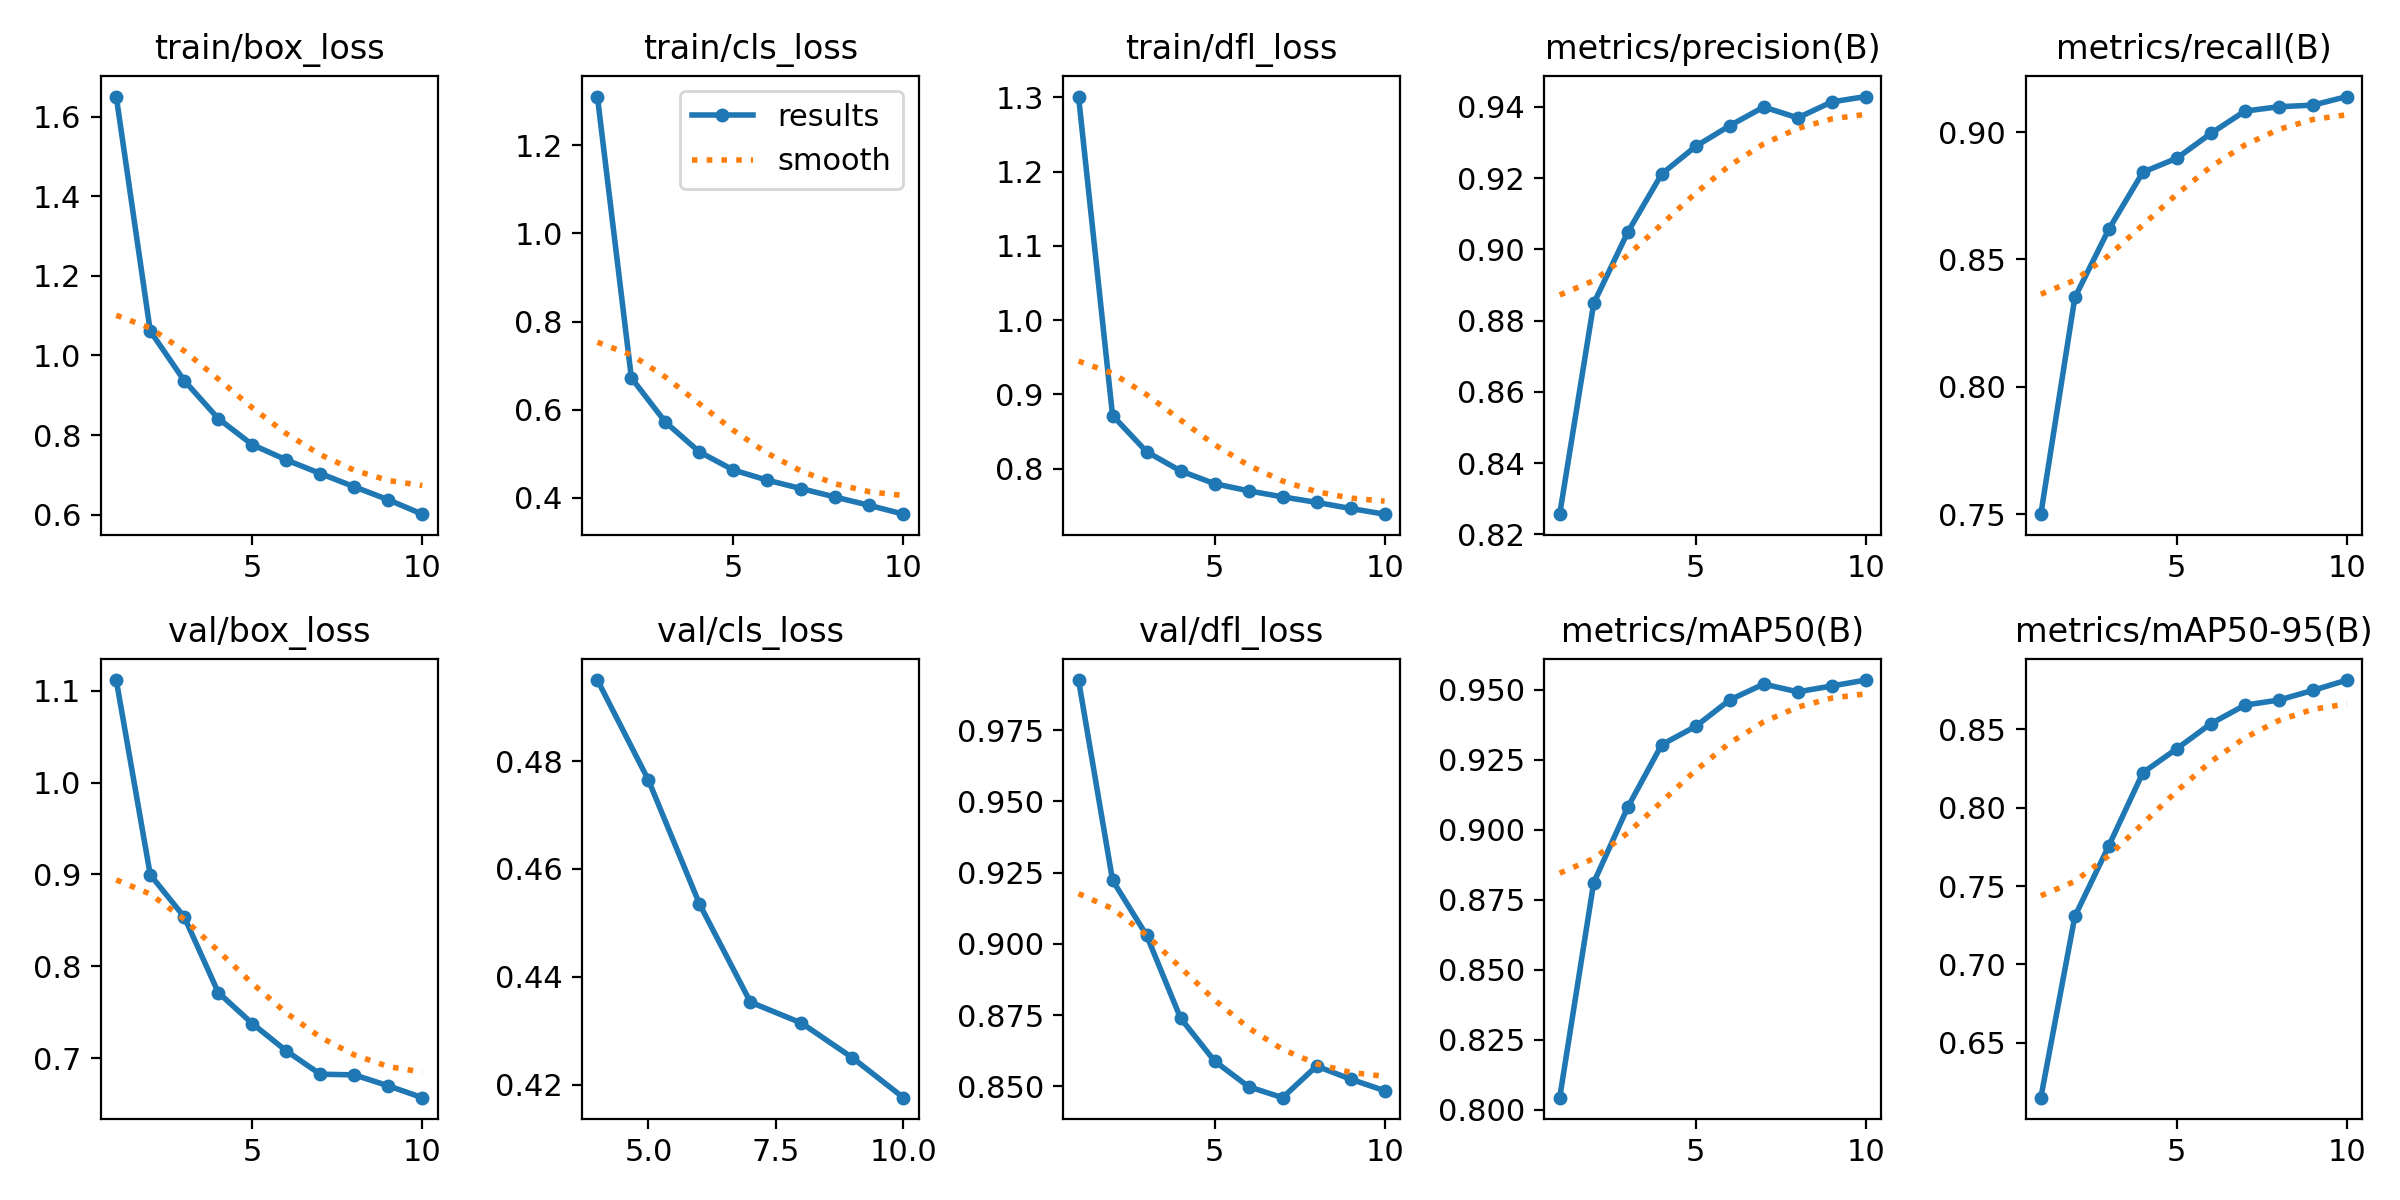

Source data for this figure (header and first rows):
epoch, train/box_loss, train/cls_loss, train/dfl_loss, metrics/precision(B), metrics/recall(B), metrics/mAP50(B), metrics/mAP50-95(B), val/box_loss, val/cls_loss, val/dfl_loss, lr/pg0, lr/pg1, lr/pg2
1, 1.651, 1.311, 1.301, 0.8256, 0.7499, 0.8043, 0.615, 1.112, inf, 0.9926, 0.00333, 0.00333, 0.00333
2, 1.061, 0.6721, 0.8716, 0.8848, 0.835, 0.8811, 0.7307, 0.8997, inf, 0.9223, 0.006004, 0.006004, 0.006004
3, 0.9369, 0.5719, 0.8229, 0.9048, 0.8619, 0.908, 0.7758, 0.8537, inf, 0.903, 0.008018, 0.008018, 0.008018
4, 0.8414, 0.5042, 0.797, 0.9212, 0.8842, 0.9304, 0.8224, 0.7715, 0.495, 0.8739, 0.00703, 0.00703, 0.00703
5, 0.7759, 0.4632, 0.7798, 0.929, 0.8897, 0.937, 0.8377, 0.7377, 0.4765, 0.8589, 0.00604, 0.00604, 0.00604
6, 0.7376, 0.4401, 0.7702, 0.9347, 0.8994, 0.9464, 0.8536, 0.7079, 0.4535, 0.8498, 0.00505, 0.00505, 0.00505
7, 0.7034, 0.4209, 0.7621, 0.94, 0.9082, 0.9521, 0.8655, 0.6825, 0.4353, 0.846, 0.00406, 0.00406, 0.00406
8, 0.67, 0.4017, 0.7547, 0.9369, 0.9099, 0.9493, 0.8687, 0.6818, 0.4314, 0.8571, 0.00307, 0.00307, 0.00307
9, 0.6374, 0.383, 0.7464, 0.9414, 0.9106, 0.9514, 0.8749, 0.6699, 0.425, 0.8525, 0.00208, 0.00208, 0.00208
10, 0.6012, 0.363, 0.7388, 0.9429, 0.9139, 0.9535, 0.8815, 0.657, 0.4176, 0.8485, 0.00109, 0.00109, 0.00109
